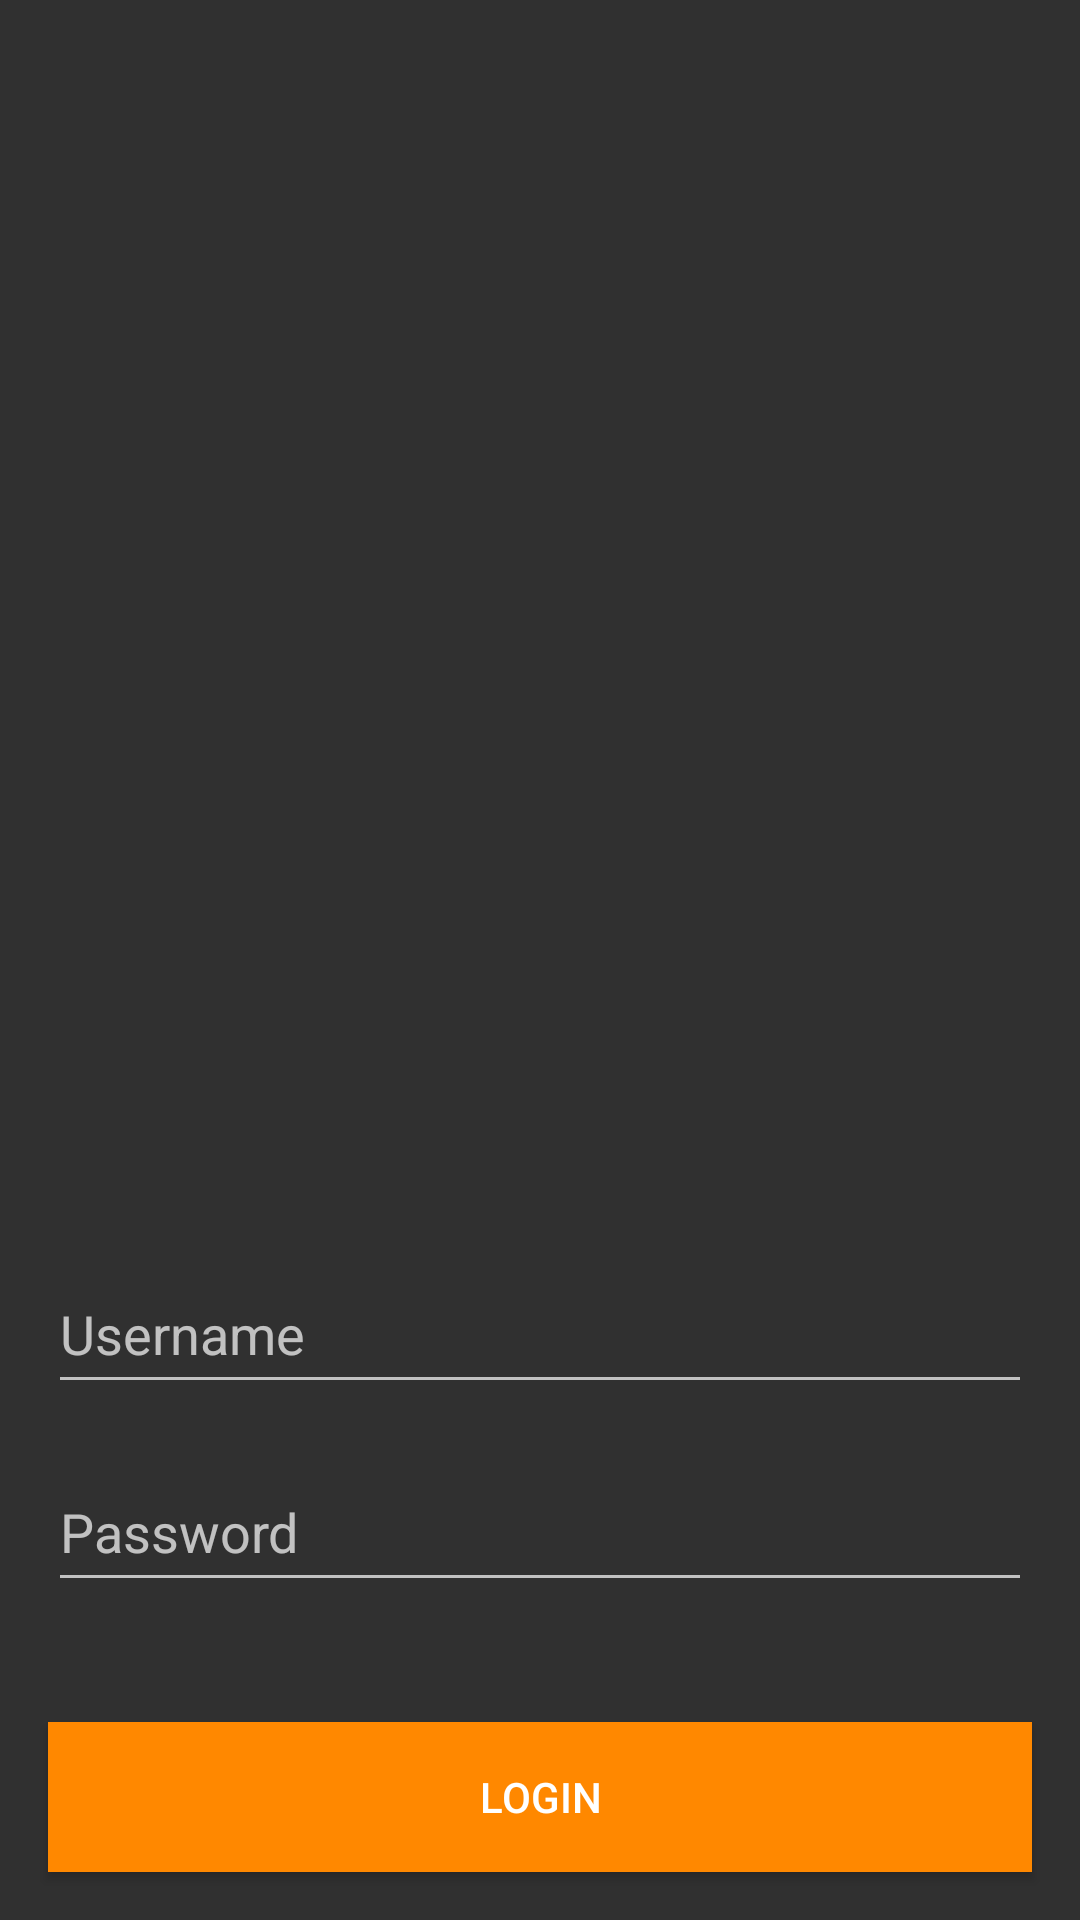

This screen was rendered from an Android layout file. Write that file and the resources it references.
<!-- AndroidManifest.xml: application theme Theme.CarBusiness -->
<!-- res/layout/activity_login.xml -->
<?xml version="1.0" encoding="utf-8"?>
<layout xmlns:android="http://schemas.android.com/apk/res/android"
    xmlns:app="http://schemas.android.com/apk/res-auto">

    <data class=".LoginBinding"/>

    <androidx.constraintlayout.widget.ConstraintLayout
        android:layout_width="match_parent"
        android:layout_height="match_parent"
        android:background="@color/background_blue">

        <EditText
            android:id="@+id/username_field"
            android:layout_width="0dp"
            android:layout_height="50dp"
            android:layout_marginBottom="16dp"
            android:hint="Username"
            app:layout_constraintBottom_toTopOf="@id/password_field"
            app:layout_constraintStart_toStartOf="@id/login_button"
            app:layout_constraintEnd_toEndOf="@id/login_button"/>

        <EditText
            android:id="@+id/password_field"
            android:layout_width="0dp"
            android:layout_height="50dp"
            android:layout_marginBottom="40dp"
            android:inputType="textPassword"
            android:hint="Password"
            app:layout_constraintBottom_toTopOf="@id/login_button"
            app:layout_constraintStart_toStartOf="@id/login_button"
            app:layout_constraintEnd_toEndOf="@id/login_button" />

        <Button
            android:id="@+id/login_button"
            android:layout_width="0dp"
            android:layout_height="50dp"
            android:layout_marginStart="16dp"
            android:layout_marginEnd="16dp"
            android:layout_marginBottom="16dp"
            android:text="Login"
            android:background="@android:color/holo_orange_dark"
            app:layout_constraintBottom_toBottomOf="parent"
            app:layout_constraintStart_toStartOf="parent"
            app:layout_constraintEnd_toEndOf="parent"/>

        <ProgressBar
            android:id="@+id/progress_bar"
            android:layout_width="wrap_content"
            android:layout_height="wrap_content"
            android:visibility="gone"
            app:layout_constraintStart_toStartOf="parent"
            app:layout_constraintEnd_toEndOf="parent"
            app:layout_constraintTop_toTopOf="parent"
            app:layout_constraintBottom_toBottomOf="parent"/>

    </androidx.constraintlayout.widget.ConstraintLayout>
</layout>
<!-- resources referenced by this layout -->
<resources>
  <style name="Theme.CarBusiness" parent="Theme.AppCompat.NoActionBar">
          
          <item name="colorPrimary">@color/purple_500</item>
          <item name="colorPrimaryVariant">@color/purple_700</item>
          <item name="colorOnPrimary">@color/white</item>
          
          <item name="colorSecondary">@color/teal_200</item>
          <item name="colorSecondaryVariant">@color/teal_700</item>
          <item name="colorOnSecondary">@color/black</item>
          
          <item name="android:statusBarColor" tools:targetApi="l">@color/background_blue</item>
          
      </style>
  <!-- not gathered from this repository: default colours our renderer supplied (Android Studio template values) -->
  <color name="purple_500">#FF6200EE</color>
  <color name="purple_700">#FF3700B3</color>
  <color name="teal_200">#FF03DAC5</color>
  <color name="teal_700">#FF018786</color>
  <color name="black">#FF000000</color>
  <color name="white">#FFFFFFFF</color>
</resources>
